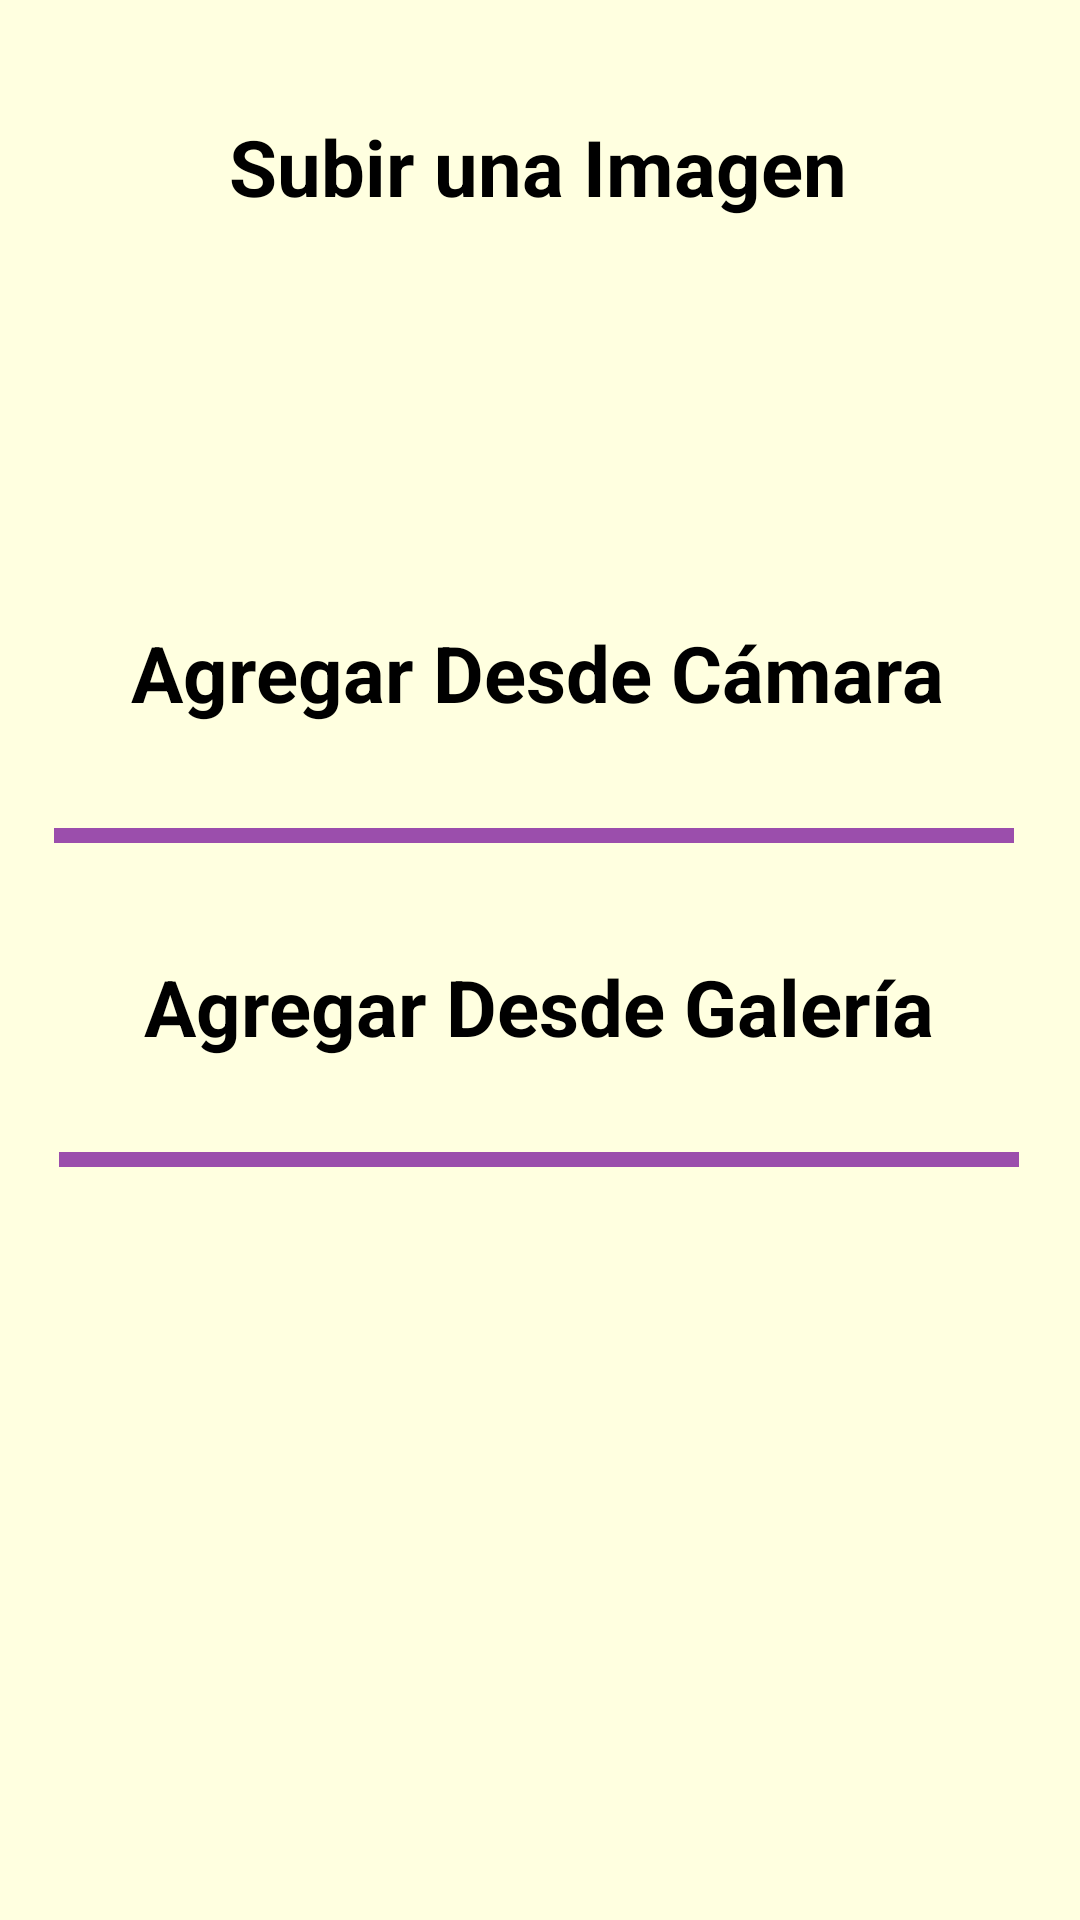

This screen was rendered from an Android layout file. Write that file and the resources it references.
<!-- AndroidManifest.xml: application theme Theme.AplicacionTesis -->
<!-- res/layout/activity_camara_galeria.xml -->
<?xml version="1.0" encoding="utf-8"?>
<androidx.constraintlayout.widget.ConstraintLayout xmlns:android="http://schemas.android.com/apk/res/android"
    xmlns:app="http://schemas.android.com/apk/res-auto"
    xmlns:tools="http://schemas.android.com/tools"
    android:layout_width="match_parent"
    android:layout_height="match_parent"
    android:background="#FFFFE0"
    >

    <View
        android:id="@+id/view"
        android:layout_width="320dp"
        android:layout_height="5dp"
        android:layout_marginTop="4dp"
        android:background="#9B4EAC"
        app:layout_constraintEnd_toEndOf="parent"
        app:layout_constraintHorizontal_bias="0.494"
        app:layout_constraintStart_toStartOf="parent"
        app:layout_constraintTop_toBottomOf="@+id/btnGaleria"
        tools:ignore="MissingConstraints" />


    <TextView
        android:id="@+id/textView11"
        android:layout_width="wrap_content"
        android:layout_height="wrap_content"
        android:text="Agregar Desde Galería"
        android:textColor="#000000"
        android:textSize="26dp"
        android:textStyle="bold"
        app:layout_constraintBottom_toTopOf="@+id/btnGaleria"
        app:layout_constraintEnd_toEndOf="parent"
        app:layout_constraintHorizontal_bias="0.498"
        app:layout_constraintStart_toStartOf="parent"
        app:layout_constraintTop_toBottomOf="@+id/btnCamara"
        app:layout_constraintVertical_bias="0.877" />

    <View
        android:layout_width="320dp"
        android:layout_height="5dp"
        android:layout_marginTop="8dp"
        android:background="#9B4EAC"
        app:layout_constraintEnd_toEndOf="parent"
        app:layout_constraintHorizontal_bias="0.45"
        app:layout_constraintStart_toStartOf="parent"
        app:layout_constraintTop_toBottomOf="@+id/btnCamara"
        tools:ignore="MissingConstraints" />

    <ImageButton
        android:id="@+id/btnCamara"
        android:layout_width="wrap_content"
        android:layout_height="wrap_content"
        android:layout_marginTop="248dp"
        android:backgroundTint="#00FFFFFF"
        android:contentDescription="Camara"
        app:layout_constraintEnd_toEndOf="parent"
        app:layout_constraintHorizontal_bias="0.498"
        app:layout_constraintStart_toStartOf="parent"
        app:layout_constraintTop_toTopOf="parent"
        app:srcCompat="@drawable/camera"
        tools:ignore="HardcodedText" />

    <ImageButton
        android:id="@+id/btnGaleria"
        android:layout_width="wrap_content"
        android:layout_height="wrap_content"
        android:layout_marginTop="92dp"
        android:backgroundTint="#00FFFFFF"
        android:contentDescription="Imagenes"
        app:layout_constraintEnd_toEndOf="parent"
        app:layout_constraintHorizontal_bias="0.498"
        app:layout_constraintStart_toStartOf="parent"
        app:layout_constraintTop_toBottomOf="@+id/btnCamara"
        app:srcCompat="@drawable/image"
        tools:ignore="HardcodedText" />

    <TextView
        android:id="@+id/textView6"
        android:layout_width="wrap_content"
        android:layout_height="wrap_content"
        android:text="Agregar Desde Cámara"
        android:textColor="#000000"
        android:textSize="26dp"
        android:textStyle="bold"
        app:layout_constraintBottom_toTopOf="@+id/btnCamara"
        app:layout_constraintEnd_toEndOf="parent"
        app:layout_constraintHorizontal_bias="0.494"
        app:layout_constraintStart_toStartOf="parent"
        app:layout_constraintTop_toTopOf="parent"
        app:layout_constraintVertical_bias="0.971" />

    <TextView
        android:id="@+id/textView12"
        android:layout_width="wrap_content"
        android:layout_height="wrap_content"
        android:text="Subir una Imagen"
        android:textColor="#000000"
        android:textSize="26dp"
        android:textStyle="bold"
        app:layout_constraintBottom_toTopOf="@+id/btnCamara"
        app:layout_constraintEnd_toEndOf="parent"
        app:layout_constraintHorizontal_bias="0.496"
        app:layout_constraintStart_toStartOf="parent"
        app:layout_constraintTop_toTopOf="parent"
        app:layout_constraintVertical_bias="0.179" />

</androidx.constraintlayout.widget.ConstraintLayout>
<!-- resources referenced by this layout -->
<resources>
  <style name="Theme.AplicacionTesis" parent="Base.Theme.AplicacionTesis" />
  <style name="Base.Theme.AplicacionTesis" parent="Theme.Material3.DayNight.NoActionBar">
          
          
      </style>
</resources>
